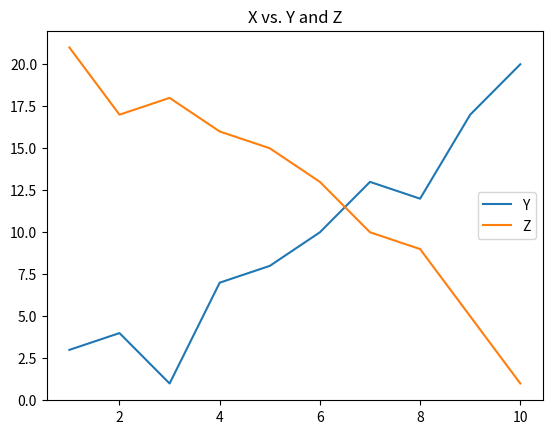

This chart was generated by the following Python code:
#!/usr/bin/env python3
# -*- coding: utf-8 -*-
"""
Created on Mon May 17 00:23:49 2021

@author: rh.hayden
Title: Final Program - Programming II
"""

import pandas as pd
from matplotlib import pyplot as plt
import numpy as np

x = [1,2,3,4,5,6,7,8,9,10]
y=[3,4,1,7,8,10,13,12,17,20]
z=[21,17,18,16,15,13,10,9,5,1]



plt.plot(x, y)
plt.plot(x, z)
plt.title('X vs. Y and Z')
plt.legend(["Y", "Z"])
plt.show() 

#mean and median of y
c = np.mean(y)
print('The mean of y is:')
print(c)
r = np.median(y)
print('The median of y is:')
print(r)
#mean and median of z
q = np.mean(z)
print('The mean of z is:')
print(q)
e = np.median(z)
print('The median of z is:')
print(e)